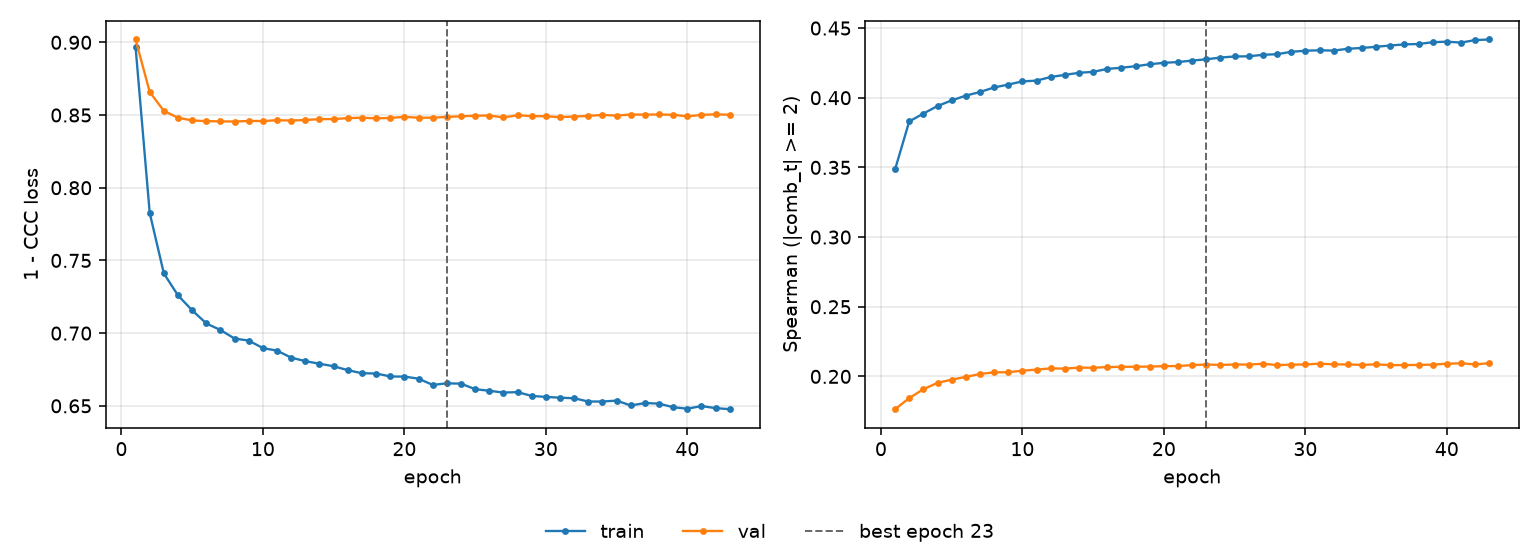

Data behind this chart, as committed beside it:
epoch, tr_loss, vl_loss, tr_sp, vl_sp, is_best
1, 0.8967, 0.9019, 0.3486, 0.1764, False
2, 0.7826, 0.8658, 0.383, 0.1844, False
3, 0.741, 0.8528, 0.3886, 0.1908, False
4, 0.7259, 0.8481, 0.3941, 0.1954, False
5, 0.7157, 0.8463, 0.3981, 0.1977, False
6, 0.7067, 0.8457, 0.4015, 0.1996, False
7, 0.7021, 0.8456, 0.4041, 0.2017, False
8, 0.6963, 0.8455, 0.4074, 0.2029, False
9, 0.6949, 0.8459, 0.4095, 0.203, False
10, 0.6897, 0.8459, 0.4117, 0.2041, False
11, 0.6879, 0.8464, 0.4123, 0.2049, False
12, 0.6831, 0.8462, 0.4149, 0.2058, False
13, 0.6807, 0.8466, 0.4164, 0.2056, False
14, 0.679, 0.8471, 0.4179, 0.2063, False
15, 0.6772, 0.8472, 0.4186, 0.2062, False
16, 0.6745, 0.8478, 0.4207, 0.2067, False
17, 0.6724, 0.8481, 0.4215, 0.2068, False
18, 0.6722, 0.8477, 0.4226, 0.2069, False
19, 0.6702, 0.848, 0.424, 0.207, False
20, 0.6701, 0.8487, 0.4251, 0.2074, False
21, 0.6687, 0.8482, 0.4256, 0.2074, False
22, 0.6644, 0.8482, 0.4267, 0.2081, False
23, 0.6655, 0.8487, 0.4276, 0.2085, True
24, 0.6653, 0.8491, 0.4289, 0.2082, False
25, 0.6614, 0.8495, 0.4296, 0.2085, False
26, 0.6604, 0.8496, 0.4297, 0.2085, False
27, 0.6591, 0.8483, 0.4308, 0.2091, False
28, 0.6594, 0.8499, 0.4313, 0.2081, False
29, 0.6568, 0.8492, 0.4329, 0.2084, False
30, 0.6561, 0.8491, 0.4338, 0.2085, False
31, 0.6556, 0.8485, 0.434, 0.2092, False
32, 0.6552, 0.8489, 0.4338, 0.2086, False
33, 0.653, 0.8494, 0.4351, 0.2086, False
34, 0.653, 0.8501, 0.4357, 0.2083, False
35, 0.6536, 0.8496, 0.4366, 0.2086, False
36, 0.6502, 0.8503, 0.4375, 0.2081, False
37, 0.6519, 0.8503, 0.4383, 0.2081, False
38, 0.6515, 0.8504, 0.4386, 0.2082, False
39, 0.649, 0.8501, 0.4398, 0.2084, False
40, 0.648, 0.8491, 0.4402, 0.2091, False
41, 0.6498, 0.8501, 0.4396, 0.2094, False
42, 0.6484, 0.8505, 0.4414, 0.2086, False
43, 0.6477, 0.8502, 0.4418, 0.2095, False
